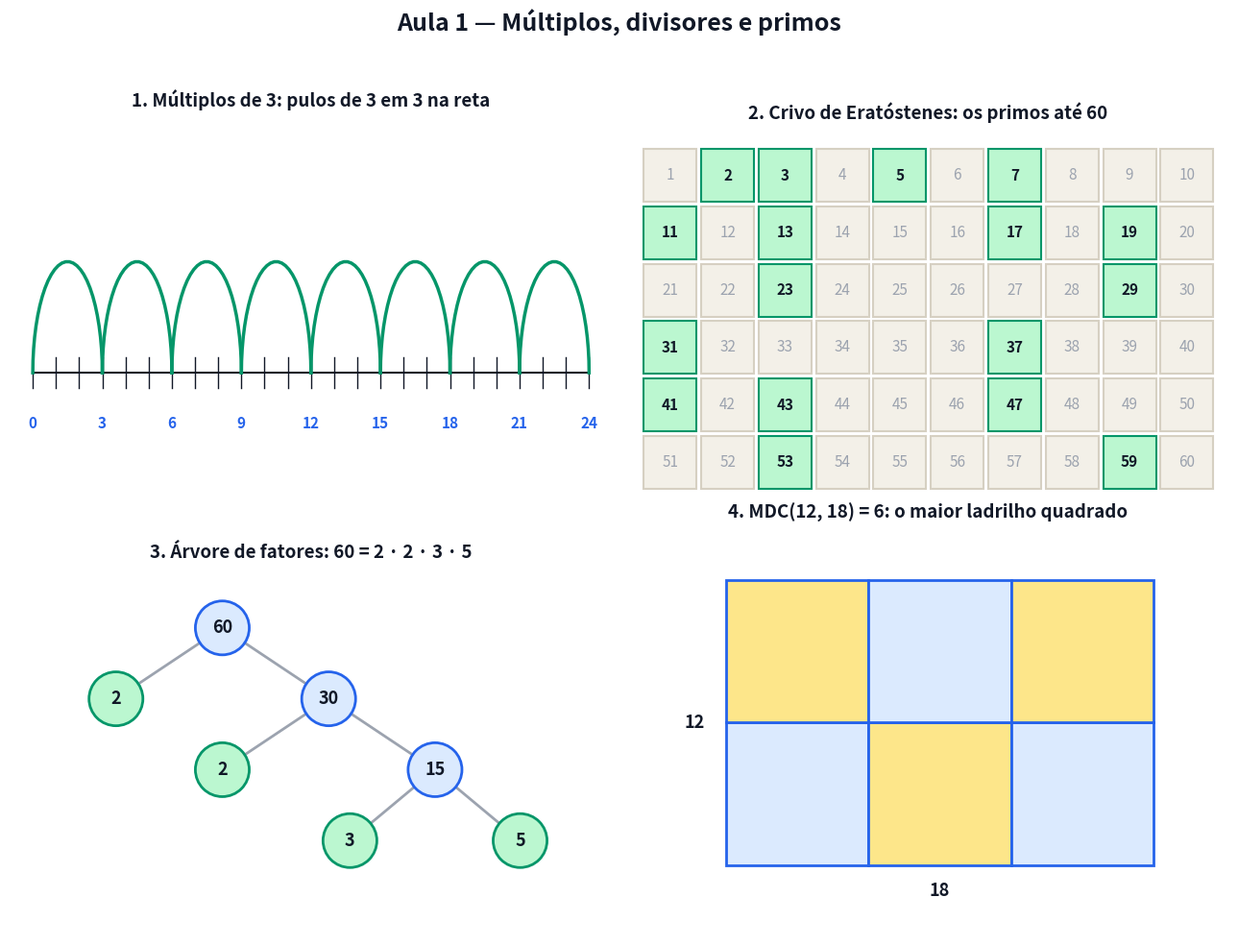

Write the Python code that produced this figure. (Note: this script raises an exception after producing the figure.)
# Gera a figura estatica da Aula 1. Pode rodar de qualquer pasta: python scripts/figuras_aula01.py
# -*- coding: utf-8 -*-
from pathlib import Path
import numpy as np
import matplotlib
matplotlib.use("Agg")
import matplotlib.pyplot as plt
from matplotlib.patches import Rectangle, Polygon, Circle, Wedge, FancyArrowPatch

AZUL, VERM, VERDE, LARANJA, ROXO, CINZA, TXT = ("#2563eb", "#dc2626", "#059669",
                                                 "#d97706", "#7c3aed", "#9ca3af", "#111827")

fig, ax = plt.subplots(2, 2, figsize=(13, 10))
fig.patch.set_facecolor("white")


def titulo(a, t):
    a.set_title(t, fontsize=13.5, weight="bold", color=TXT, pad=10)


def eixos(a, t):
    titulo(a, t)
    a.axhline(0, color=TXT, lw=1)
    a.axvline(0, color=TXT, lw=1)
    a.grid(True, color="#ece7da")
    for s in a.spines.values():
        s.set_visible(False)


def seta(a, p, q, cor, lw=3):
    a.add_patch(FancyArrowPatch(p, q, arrowstyle="-|>", mutation_scale=18, color=cor, lw=lw))


rng = np.random.default_rng(7)

# ---------------- 1. multiplos: pulos na reta ------------------------------------------------
a = ax[0, 0]
titulo(a, "1. Múltiplos de 3: pulos de 3 em 3 na reta")
a.plot([0, 24], [0, 0], color=TXT, lw=1.5)
for k in range(25):
    a.plot([k, k], [-0.15, 0.15], color=TXT, lw=1)
    if k % 3 == 0:
        a.text(k, -0.55, str(k), ha="center", fontsize=11, weight="bold", color=AZUL)
for k in range(0, 24, 3):
    t = np.linspace(0, np.pi, 30)
    a.plot(k + 1.5 - 1.5 * np.cos(t), 1.1 * np.sin(t), color=VERDE, lw=2.5)
a.set_xlim(-1, 25); a.set_ylim(-1.5, 2.5); a.axis("off")

# ---------------- 2. crivo --------------------------------------------------------------------
a = ax[0, 1]
titulo(a, "2. Crivo de Eratóstenes: os primos até 60")


def primo(n):
    return n > 1 and all(n % d for d in range(2, int(n**0.5) + 1))


for n in range(1, 61):
    lin, col = (n - 1) // 10, (n - 1) % 10
    p = primo(n)
    a.add_patch(Rectangle((col, -lin), 0.92, 0.92, facecolor="#bbf7d0" if p else "#f3f0e8",
                          edgecolor=VERDE if p else "#d6d0c2", lw=1.5))
    a.text(col + 0.46, -lin + 0.46, str(n), ha="center", va="center", fontsize=11,
           weight="bold" if p else "normal", color=TXT if p else CINZA)
a.set_xlim(-0.3, 10.2); a.set_ylim(-5.4, 1.2); a.set_aspect("equal"); a.axis("off")

# ---------------- 3. arvore de fatores ----------------------------------------------------------
a = ax[1, 0]
titulo(a, "3. Árvore de fatores: 60 = 2 · 2 · 3 · 5")
nos = {"60": (0, 0), "2a": (-1.5, -1), "30": (1.5, -1), "2b": (0, -2), "15": (3, -2), "3": (1.8, -3), "5": (4.2, -3)}
rot = {"2a": "2", "2b": "2"}
for p, q in [("60", "2a"), ("60", "30"), ("30", "2b"), ("30", "15"), ("15", "3"), ("15", "5")]:
    a.plot([nos[p][0], nos[q][0]], [nos[p][1], nos[q][1]], color=CINZA, lw=2, zorder=1)
for k, (x, y) in nos.items():
    txt = rot.get(k, k)
    prim = txt in ("2", "3", "5")
    a.add_patch(Circle((x, y), 0.38, facecolor="#bbf7d0" if prim else "#dbeafe", edgecolor=VERDE if prim else AZUL, lw=2, zorder=2))
    a.text(x, y, txt, ha="center", va="center", fontsize=13, weight="bold", color=TXT, zorder=3)
a.set_xlim(-3, 5.5); a.set_ylim(-3.8, 0.8); a.set_aspect("equal"); a.axis("off")

# ---------------- 4. MDC com ladrilhos -----------------------------------------------------------
a = ax[1, 1]
titulo(a, "4. MDC(12, 18) = 6: o maior ladrilho quadrado")
for i in range(3):
    for j in range(2):
        a.add_patch(Rectangle((i * 6, j * 6), 6, 6, facecolor=["#dbeafe", "#fde68a"][(i + j) % 2], edgecolor=AZUL, lw=2))
a.text(9, -1.3, "18", ha="center", fontsize=13, weight="bold", color=TXT)
a.text(-1.3, 6, "12", ha="center", va="center", fontsize=13, weight="bold", color=TXT)
a.set_xlim(-3, 20); a.set_ylim(-3, 14); a.set_aspect("equal"); a.axis("off")

fig.suptitle("Aula 1 — Múltiplos, divisores e primos", fontsize=18, weight="bold", color=TXT)
fig.tight_layout(rect=[0, 0, 1, 0.955])
saida = Path(__file__).resolve().parent.parent / "aulas" / "01-multiplos-divisores-e-primos" / "figuras.png"
fig.savefig(saida, dpi=150, facecolor="white")
print(f"Salvo em: {saida}")
